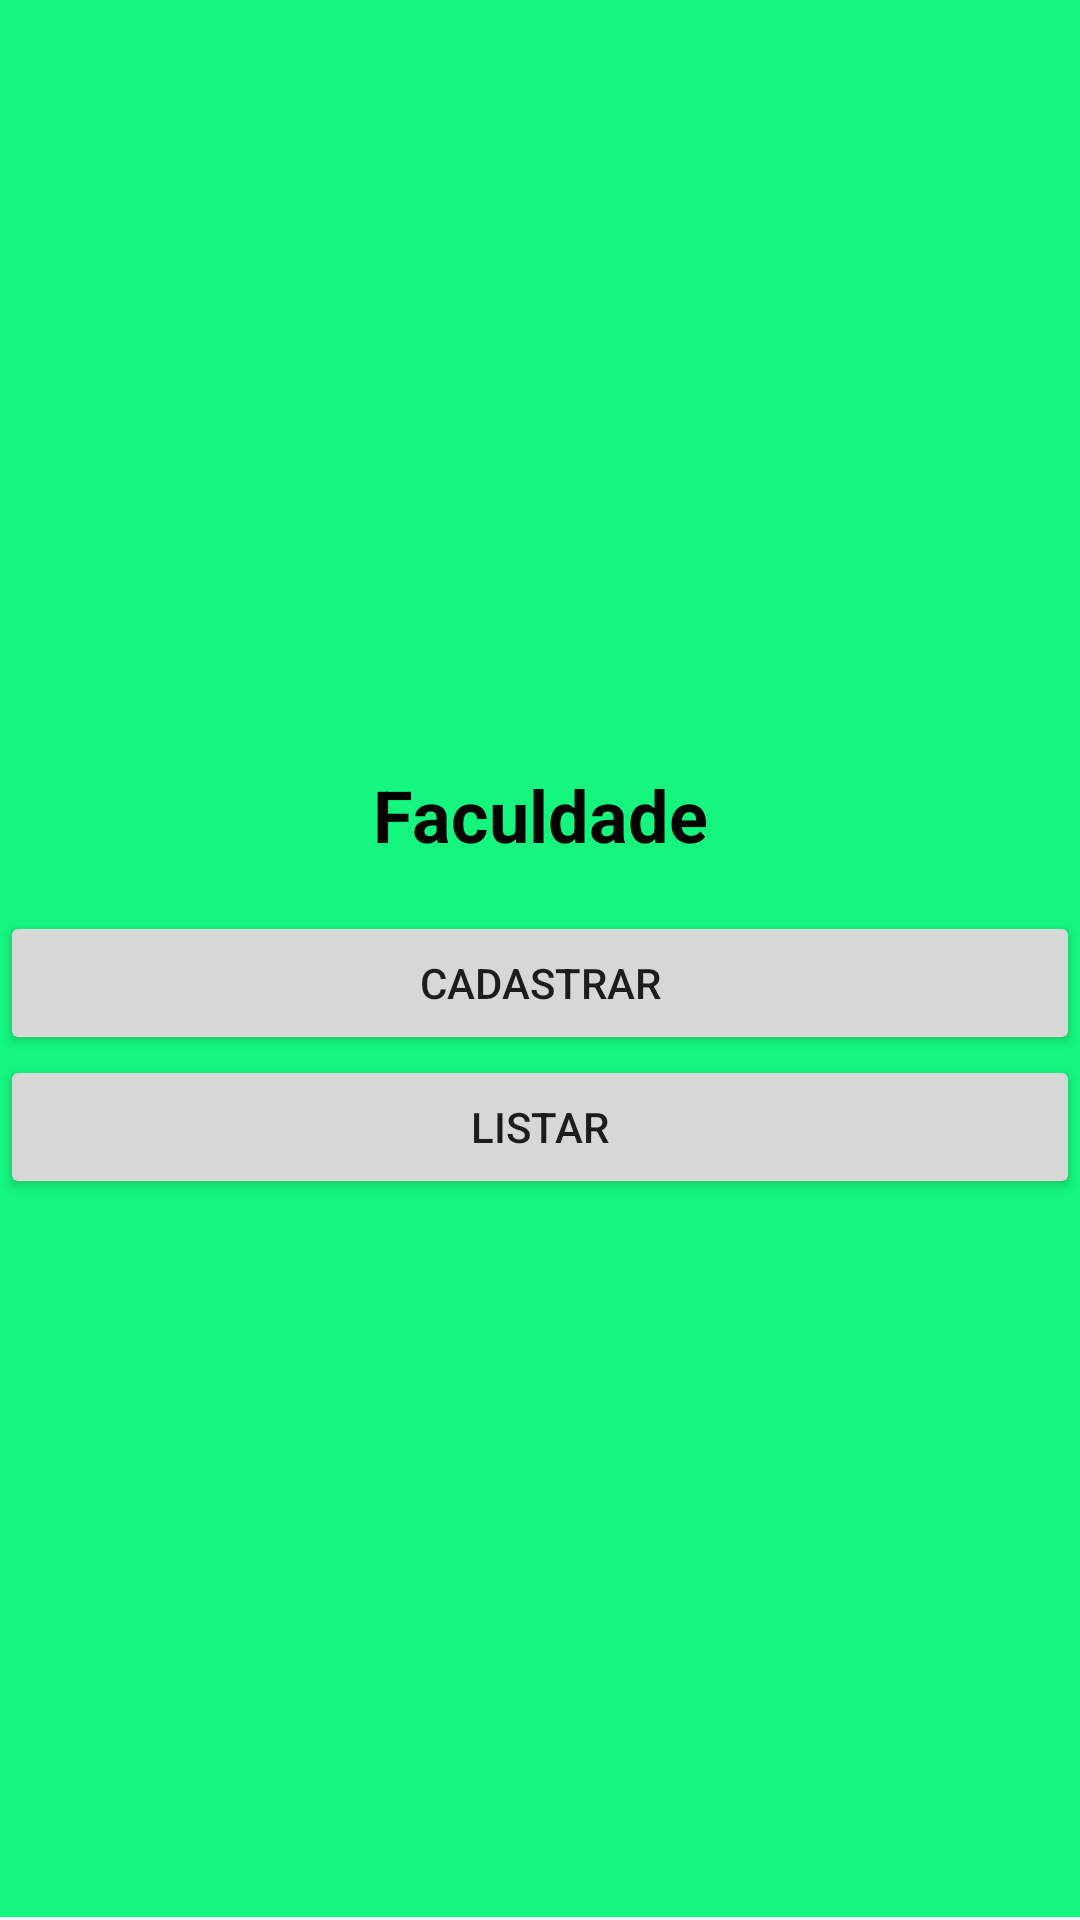

Android layout source for this screen:
<!-- AndroidManifest.xml: application theme Theme.E2Entregar -->
<!-- res/layout/activity_dashboard.xml -->
<?xml version="1.0" encoding="utf-8"?>
<androidx.constraintlayout.widget.ConstraintLayout xmlns:android="http://schemas.android.com/apk/res/android"
    xmlns:app="http://schemas.android.com/apk/res-auto"
    xmlns:tools="http://schemas.android.com/tools"
    android:id="@+id/main"
    android:layout_width="match_parent"
    android:layout_height="match_parent"
    tools:context=".DashboardActivity">

    <LinearLayout
        android:layout_width="match_parent"
        android:layout_height="match_parent"
        android:layout_marginBottom="1dp"
        android:background="#14F67D"
        android:gravity="center"
        android:orientation="vertical"
        app:layout_constraintBottom_toBottomOf="parent"
        app:layout_constraintStart_toStartOf="parent">

        <TextView
            android:id="@+id/textView3"
            android:layout_width="match_parent"
            android:layout_height="wrap_content"
            android:layout_margin="16dp"
            android:text="Faculdade"
            android:textAlignment="center"
            android:textColor="#000000"
            android:textSize="24sp"
            android:textStyle="bold" />

        <Button
            android:id="@+id/button4"
            android:layout_width="match_parent"
            android:layout_height="wrap_content"
            android:insetLeft="100dp"
            android:insetRight="100dp"
            android:onClick="onClickCadastrar"
            android:text="Cadastrar" />

        <Button
            android:id="@+id/button5"
            android:layout_width="match_parent"
            android:layout_height="wrap_content"
            android:insetLeft="100dp"
            android:insetRight="100dp"
            android:onClick="onClickListagem"
            android:text="Listar"
            app:layout_constraintEnd_toEndOf="parent"
            app:layout_constraintStart_toStartOf="parent" />
    </LinearLayout>
</androidx.constraintlayout.widget.ConstraintLayout>
<!-- resources referenced by this layout -->
<resources>
  <style name="Theme.E2Entregar" parent="Theme.MaterialComponents.DayNight.DarkActionBar">
          
          <item name="colorPrimary">@color/purple_500</item>
          <item name="colorPrimaryVariant">@color/purple_700</item>
          <item name="colorOnPrimary">@color/white</item>
          
          <item name="colorSecondary">@color/teal_200</item>
          <item name="colorSecondaryVariant">@color/teal_700</item>
          <item name="colorOnSecondary">@color/black</item>
          
          <item name="android:statusBarColor">?attr/colorPrimaryVariant</item>
          
      </style>
  <!-- not gathered from this repository: default colours our renderer supplied (Android Studio template values) -->
  <color name="purple_500">#FF6200EE</color>
  <color name="purple_700">#FF3700B3</color>
  <color name="teal_200">#FF03DAC5</color>
  <color name="teal_700">#FF018786</color>
  <color name="black">#FF000000</color>
  <color name="white">#FFFFFFFF</color>
</resources>
